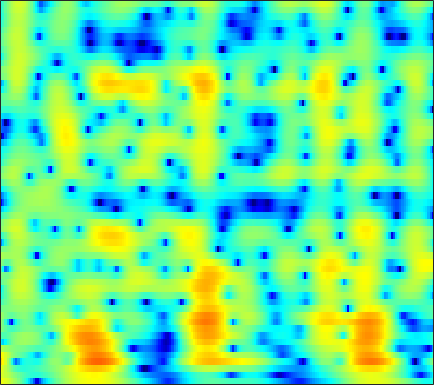

The file beside this chart, header and first rows:
5.8242, 5.4142, 4.8063, 4.1274, 3.5682, 2.7466, 1.8252, 1.0592, -0.077667, -1.3704, -2.8554, -4.1277, -6.12, -8.5879, -10.921, -15.123, -20.952, -21.383, -15.858, -11.846, -9.0589, -7.4364, -5.6553, -4.1728
4.625, 4.143, 3.453, 2.716, 2.139, 1.345, 0.5329, -0.08047, -0.8928, -1.68, -2.422, -2.935, -3.542, -4.038, -4.322, -4.562, -4.631, -4.569, -4.341, -3.967, -3.479, -3.057, -2.44, -1.781
5.365, 4.466, 3.169, 1.78, 0.7023, -0.726, -2.057, -2.92, -3.805, -4.342, -4.566, -4.58, -4.471, -4.274, -4.089, -3.8, -3.469, -3.192, -2.787, -2.344, -1.872, -1.507, -1.015, -0.5199
8.175, 6.756, 4.536, 1.835, -0.6371, -4.851, -10.64, -14.33, -11.32, -7.885, -5.967, -5.184, -4.733, -4.767, -4.997, -5.385, -5.601, -5.457, -4.743, -3.603, -2.336, -1.441, -0.4187, 0.3473
6.77, 5.796, 4.467, 3.144, 2.191, 1.026, 0.04644, -0.5544, -1.208, -1.782, -2.386, -2.929, -3.848, -5.063, -6.208, -8.088, -10.13, -10.93, -9.799, -7.415, -5.196, -3.812, -2.326, -1.2
2.801, 2.117, 1.384, 0.8477, 0.5506, 0.2619, 0.05403, -0.0817, -0.2706, -0.4925, -0.7622, -1.005, -1.373, -1.763, -2.053, -2.441, -2.793, -2.965, -2.999, -2.83, -2.532, -2.24, -1.768, -1.199
-7.667, -8.942, -6.706, -4.013, -2.492, -1.026, -0.01957, 0.5115, 0.9954, 1.289, 1.427, 1.439, 1.339, 1.117, 0.8987, 0.5425, 0.09399, -0.322, -1.008, -1.844, -2.779, -3.471, -4.186, -4.294
-2.134, -2.701, -2.649, -2.043, -1.46, -0.6961, -0.02735, 0.3944, 0.8581, 1.212, 1.452, 1.545, 1.551, 1.391, 1.179, 0.8039, 0.3053, -0.2046, -1.138, -2.359, -3.921, -5.436, -8.115, -10.69
0.4469, -0.5554, -1.766, -2.738, -3.21, -3.395, -3.083, -2.623, -1.889, -1.219, -0.7321, -0.4947, -0.3306, -0.3758, -0.5566, -0.9375, -1.366, -1.654, -1.931, -2.061, -2.092, -2.033, -1.768, -1.246
0.8411, -0.9309, -4.028, -8.915, -16.02, -20.11, -9.5, -6.121, -3.373, -1.738, -0.8546, -0.5908, -0.6187, -1.038, -1.671, -3.008, -4.783, -6.094, -6.963, -6.074, -4.242, -2.818, -1.042, 0.5333
1.474, 0.7587, -0.2083, -1.073, -1.517, -1.678, -1.341, -0.8887, -0.271, 0.1754, 0.3966, 0.3423, -0.08175, -0.822, -1.594, -3.102, -5.237, -7.04, -8.4, -7.064, -4.712, -3.054, -1.145, 0.3659
-0.701, -0.52, -0.2829, -0.03403, 0.1451, 0.3689, 0.5869, 0.7483, 0.9199, 1.003, 1.024, 0.9686, 0.6813, 0.2039, -0.1722, -0.6536, -1.146, -1.446, -1.645, -1.673, -1.575, -1.3, -0.7366, -0.2225
-3.319, -2.403, -1.354, -0.4707, 0.09813, 0.7452, 1.255, 1.536, 1.805, 1.955, 1.938, 1.862, 1.694, 1.351, 0.9925, 0.4994, 0.008454, -0.369, -0.8673, -1.306, -1.59, -1.697, -1.776, -1.741
-5.16, -3.69, -1.915, -0.4531, 0.459, 1.474, 2.269, 2.708, 3.107, 3.314, 3.267, 3.088, 2.784, 2.347, 1.846, 0.9931, 0.01032, -0.8165, -2.029, -3.2, -4.226, -4.993, -5.852, -6.087
-6.474, -4.101, -1.709, 0.1052, 1.193, 2.337, 3.184, 3.657, 4.081, 4.264, 4.244, 4.032, 3.475, 2.753, 2.058, 0.8004, -0.8252, -2.284, -4.649, -7.63, -11.51, -15.03, -19.85, -20.15
-1.739, -1.001, -0.03925, 0.9058, 1.601, 2.445, 3.137, 3.553, 3.946, 4.108, 4.108, 3.975, 3.457, 2.595, 1.821, 0.517, -1.208, -2.798, -5.449, -8.779, -12.39, -16.08, -23.62, -30.27
-0.09916, -0.5663, -0.7813, -0.4624, 0.06168, 0.9839, 1.97, 2.617, 3.275, 3.693, 3.747, 3.676, 3.452, 2.837, 2.199, 1.229, 0.0309, -1.004, -2.515, -4.292, -6.289, -7.441, -8.64, -9.949
-2.637, -6.25, -13.84, -11.04, -6.1, -2.197, 0.2412, 1.496, 2.611, 3.291, 3.428, 3.269, 3.052, 2.586, 2.036, 1.28, 0.5435, 0.02769, -0.5289, -1.124, -1.55, -1.552, -1.845, -2.046
0.7833, -0.5097, -1.647, -1.662, -1.102, 0.04601, 1.124, 1.725, 2.221, 2.32, 2.222, 1.812, 0.7743, -0.3582, -1.37, -2.843, -3.89, -4.156, -3.775, -2.789, -1.783, -1.3, -0.6493, 0.1122
2.368, 1.931, 1.586, 1.521, 1.566, 1.751, 1.957, 2.028, 1.978, 1.567, 0.9937, 0.3335, -1.292, -3.427, -5.622, -10.34, -20.73, -20.06, -10.65, -6.462, -3.768, -2.584, -1.23, -0.1311
-0.5341, -0.4948, -0.1087, 0.4605, 0.9443, 1.477, 1.84, 1.999, 2.036, 1.837, 1.207, 0.7197, -0.1078, -1.384, -2.292, -3.459, -4.247, -4.442, -4.04, -3.187, -2.456, -1.788, -0.878, -0.4417
-12.91, -8.503, -4.267, -1.624, -0.1961, 1.149, 1.991, 2.39, 2.596, 2.655, 2.3, 1.935, 1.493, 0.7814, 0.2913, -0.2763, -0.7249, -0.9766, -1.215, -1.228, -1.325, -1.253, -1.18, -1.307
-4.172, -3.212, -1.469, 0.2863, 1.349, 2.414, 3.157, 3.47, 3.581, 3.372, 3.061, 2.5, 1.658, 0.8691, 0.1913, -0.547, -1.07, -1.283, -1.536, -1.849, -2.118, -2.629, -3.747, -4.535
0.5352, 1.134, 1.981, 2.802, 3.35, 3.92, 4.269, 4.343, 4.219, 3.639, 2.756, 1.831, -0.01452, -2.263, -4.281, -6.692, -7.015, -6.006, -4.431, -3.577, -3.455, -3.987, -5.343, -8.501
-0.3113, 0.4782, 1.452, 2.252, 2.751, 3.3, 3.591, 3.656, 3.507, 3.018, 2.039, 1.177, -0.7628, -3.339, -5.833, -9.273, -9.112, -7.011, -4.645, -3.008, -2.353, -2.078, -2.161, -2.665
-3.844, -2.983, -1.894, -0.8677, -0.1819, 0.6024, 1.195, 1.508, 1.676, 1.717, 1.398, 1.069, 0.4924, -0.2234, -0.702, -1.172, -1.33, -1.21, -0.9081, -0.5499, -0.2469, -0.07147, -0.01985, 0.08726
-9.155, -8.05, -6.405, -4.764, -3.601, -2.301, -1.202, -0.547, 0.1383, 0.5622, 0.9019, 0.9415, 1.046, 1.002, 0.968, 0.9373, 0.9336, 0.9401, 1.018, 1.05, 1.133, 1.115, 1.097, 1.043
-19.95, -15.37, -10.97, -7.817, -5.999, -4.041, -2.525, -1.621, -0.6362, 0.06791, 0.6055, 0.9391, 1.2, 1.44, 1.559, 1.685, 1.786, 1.839, 1.877, 1.902, 1.848, 1.786, 1.671, 1.411
-13.74, -11.8, -9.146, -6.712, -5.202, -3.498, -2.148, -1.348, -0.5237, 0.1676, 0.5633, 0.9059, 1.14, 1.393, 1.548, 1.736, 1.906, 2.031, 2.119, 2.201, 2.151, 2.105, 1.915, 1.601
-7.151, -6.04, -4.54, -3.195, -2.292, -1.272, -0.5162, -0.08567, 0.2375, 0.3933, 0.3901, 0.3058, 0.3107, 0.3431, 0.4811, 0.7769, 1.127, 1.404, 1.731, 1.94, 2.073, 2.079, 1.947, 1.773
-2.705, -1.761, -0.6778, 0.2166, 0.7401, 1.239, 1.44, 1.382, 1.052, 0.1846, -0.8376, -2.023, -3.315, -3.993, -3.659, -2.468, -1.131, -0.3408, 0.4909, 0.938, 1.214, 1.244, 1.314, 1.277
-0.03862, 0.6963, 1.546, 2.242, 2.621, 2.861, 2.815, 2.501, 1.722, 0.3148, -1.845, -4.325, -10.04, -18.69, -11.95, -6.122, -3.215, -1.93, -1.183, -1.032, -1.569, -2.068, -2.598, -2.555
-1.141, -0.2288, 0.8652, 1.711, 2.203, 2.579, 2.693, 2.58, 2.11, 1.427, 0.3904, -0.4291, -1.531, -2.173, -2.232, -1.949, -1.664, -1.551, -1.936, -2.87, -5.042, -7.53, -15.93, -19.45
-4.724, -3.219, -1.652, -0.4941, 0.1588, 0.8159, 1.189, 1.373, 1.303, 1.247, 0.824, 0.6572, 0.2191, -0.1143, -0.3572, -0.6511, -0.9248, -1.224, -1.635, -2.28, -2.975, -3.561, -3.82, -3.602
-5.761, -4.679, -3.47, -2.4, -1.768, -1.02, -0.4729, -0.2045, 0.1099, 0.1053, 0.1025, -0.05922, -0.2831, -0.5887, -0.8635, -1.224, -1.541, -1.78, -1.954, -2.066, -1.899, -1.736, -1.194, -0.5078
-6.112, -5.754, -4.982, -4.112, -3.385, -2.569, -1.832, -1.438, -1, -0.884, -0.7852, -1.021, -1.295, -1.826, -2.26, -2.934, -3.659, -4.053, -4.45, -4.215, -3.559, -2.644, -1.456, 0.05632
-11.05, -10.66, -9.134, -7.349, -6.04, -4.614, -3.478, -2.775, -2.325, -1.883, -2.062, -2.186, -2.791, -3.644, -4.467, -5.9, -7.863, -9.685, -12.9, -13.94, -10.1, -6.749, -3.31, -0.4709
-25.58, -20.59, -14.8, -11.29, -9.473, -7.388, -5.869, -5.025, -4.194, -3.886, -4.097, -4.335, -5.338, -6.451, -7.609, -9.131, -10.6, -11.78, -13.07, -12.48, -9.51, -6.487, -3.002, -0.2495
-13.98, -15.15, -15.41, -14.19, -12.52, -10.13, -8.15, -7.028, -5.916, -5.721, -5.699, -6.478, -7.824, -10.23, -12.77, -17.02, -17.4, -14.65, -10.78, -7.878, -5.138, -3.263, -0.8669, 1.13
-13.43, -17.35, -26.28, -20.54, -15.53, -11.22, -8.633, -7.164, -6.168, -5.692, -5.563, -6.228, -7.08, -8.803, -10.31, -12.23, -12.14, -10.32, -7.632, -5.005, -2.671, -1.208, 0.6806, 2.159
-7.736, -8.488, -9.009, -8.787, -8.182, -7.071, -5.979, -5.359, -4.752, -4.237, -4.277, -4.367, -4.626, -4.996, -5.213, -5.269, -4.891, -4.422, -3.393, -2.135, -0.8446, 0.116, 1.381, 2.472
-4.003, -4.064, -4.083, -3.946, -3.716, -3.413, -3.07, -2.923, -2.639, -2.655, -2.814, -2.816, -3.172, -3.38, -3.509, -3.51, -3.294, -2.953, -2.23, -1.391, -0.3863, 0.3848, 1.313, 2.286
-2.037, -1.877, -1.626, -1.333, -1.126, -0.8784, -0.7234, -0.6244, -0.7325, -1.088, -1.461, -1.986, -2.752, -3.627, -4.25, -4.887, -5.061, -4.668, -3.794, -2.514, -1.159, -0.1926, 0.9454, 1.923
-1.816, -1.527, -0.9292, -0.2534, 0.2177, 0.7698, 1.093, 1.194, 0.971, 0.5617, -0.2352, -1.277, -2.831, -5.106, -7.431, -11.54, -15.06, -13.14, -8.536, -5.099, -2.65, -1.102, 0.5175, 1.611
-6.493, -5.695, -3.438, -1.186, 0.1761, 1.49, 2.299, 2.526, 2.558, 2.17, 1.2, 0.2409, -1.496, -3.799, -5.806, -8.722, -10.49, -9.855, -7.75, -5.325, -3.041, -1.644, 0.008856, 1.247
-10.98, -8.935, -4.249, -0.939, 0.7784, 2.389, 3.377, 3.767, 3.893, 3.464, 2.6, 1.807, 0.2327, -1.735, -3.337, -5.597, -7.444, -8.277, -7.969, -6.243, -4.225, -2.908, -1.288, 0.01976
-0.654, -0.3142, 0.5589, 1.654, 2.489, 3.398, 4.023, 4.312, 4.293, 3.9, 3.179, 2.348, 0.7845, -1.233, -3.234, -6.829, -12.5, -21.39, -17.54, -10.4, -6.829, -5.093, -3.703, -2.745
-0.1523, 0.3642, 1.207, 2.107, 2.749, 3.463, 3.961, 4.154, 4.183, 3.961, 3.426, 2.745, 1.635, 0.2163, -1.024, -2.848, -4.571, -5.609, -6.205, -6.042, -5.691, -5.532, -5.647, -6.157
-3.744, -2.185, -0.345, 1.159, 2.061, 3.012, 3.676, 3.951, 4.139, 4.092, 3.771, 3.328, 2.636, 1.756, 1.026, 0.01736, -0.9906, -1.741, -2.617, -3.444, -4.377, -5.247, -6.779, -9.187
-6.534, -4.008, -1.508, 0.3392, 1.398, 2.492, 3.252, 3.628, 3.904, 3.907, 3.664, 3.37, 2.838, 2.157, 1.569, 0.7536, -0.1066, -0.7541, -1.598, -2.482, -3.457, -4.32, -5.61, -7.106
-3.349, -2.194, -0.6909, 0.6386, 1.493, 2.396, 3.036, 3.371, 3.554, 3.483, 3.202, 2.886, 2.241, 1.457, 0.805, -0.122, -1.015, -1.597, -2.282, -2.836, -3.278, -3.554, -3.943, -4.33
-1.768, -0.8732, 0.2904, 1.342, 2.027, 2.76, 3.27, 3.479, 3.543, 3.36, 2.914, 2.378, 1.417, 0.1849, -0.8884, -2.479, -4.025, -4.929, -5.511, -5.297, -4.64, -4.061, -3.391, -2.891
-2.061, -0.9096, 0.4349, 1.57, 2.272, 3.006, 3.492, 3.67, 3.692, 3.421, 2.815, 2.099, 0.8513, -0.8779, -2.606, -5.698, -10.4, -16.34, -18.75, -11.08, -7.131, -5.233, -3.411, -2.141
-3.404, -2.017, -0.4244, 0.8903, 1.695, 2.527, 3.077, 3.323, 3.379, 3.123, 2.558, 1.942, 0.8284, -0.6368, -1.968, -4.024, -6.194, -7.528, -8.009, -6.951, -5.316, -4.125, -2.751, -1.627
-4.747, -3.255, -1.482, -0.00191, 0.9076, 1.864, 2.524, 2.827, 2.96, 2.807, 2.392, 1.939, 1.083, 0.03478, -0.8173, -1.951, -2.966, -3.555, -3.95, -3.897, -3.469, -3.004, -2.286, -1.539
-5.745, -3.906, -1.867, -0.2155, 0.7999, 1.865, 2.619, 2.96, 3.172, 3.095, 2.722, 2.243, 1.378, 0.299, -0.6307, -1.945, -3.207, -3.988, -4.664, -4.802, -4.438, -3.923, -3.06, -2.158
-4.933, -3.312, -1.415, 0.1983, 1.239, 2.355, 3.166, 3.583, 3.853, 3.781, 3.353, 2.765, 1.696, 0.2232, -1.169, -3.501, -6.393, -8.795, -11.47, -11.34, -9.196, -7.449, -5.459, -3.81
-4.386, -3.277, -1.63, 0.0204, 1.141, 2.427, 3.402, 3.924, 4.289, 4.278, 3.891, 3.349, 2.249, 0.6521, -0.9164, -3.609, -7.202, -10.6, -15.36, -15.09, -12.21, -10.5, -8.578, -6.671
